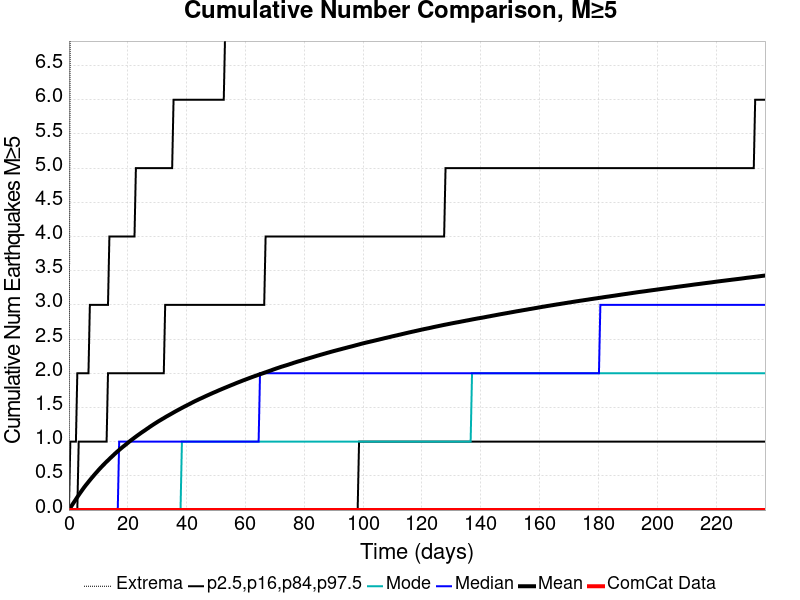

Source data for this figure (header and first rows):
Time (days), ComCat Data, Simulation Mean, Simulation Median, Simulation Mode, Simulation Minimum, Simulation Maximum, 2.5 %-ile, 16 %-ile, 84 %-ile, 97.5 %-ile
0.0, 0.0, 0.0, 0.0, 0.0, 0.0, 0.0, 0.0, 0.0, 0.0, 0.0
0.4742, 0.0, 0.03236, 0.0, 0.0, 0.0, 8.0, 0.0, 0.0, 0.0, 1.0
0.9484, 0.0, 0.06482, 0.0, 0.0, 0.0, 9.0, 0.0, 0.0, 0.0, 1.0
1.423, 0.0, 0.09655, 0.0, 0.0, 0.0, 11.0, 0.0, 0.0, 0.0, 1.0
1.897, 0.0, 0.1268, 0.0, 0.0, 0.0, 14.0, 0.0, 0.0, 0.0, 1.0
2.371, 0.0, 0.1577, 0.0, 0.0, 0.0, 14.0, 0.0, 0.0, 0.0, 1.0
2.845, 0.0, 0.1888, 0.0, 0.0, 0.0, 14.0, 0.0, 0.0, 0.0, 2.0
3.32, 0.0, 0.2196, 0.0, 0.0, 0.0, 15.0, 0.0, 0.0, 1.0, 2.0
3.794, 0.0, 0.2493, 0.0, 0.0, 0.0, 15.0, 0.0, 0.0, 1.0, 2.0
4.268, 0.0, 0.2778, 0.0, 0.0, 0.0, 16.0, 0.0, 0.0, 1.0, 2.0
4.742, 0.0, 0.3066, 0.0, 0.0, 0.0, 17.0, 0.0, 0.0, 1.0, 2.0
5.216, 0.0, 0.3347, 0.0, 0.0, 0.0, 17.0, 0.0, 0.0, 1.0, 2.0
5.691, 0.0, 0.3613, 0.0, 0.0, 0.0, 19.0, 0.0, 0.0, 1.0, 2.0
6.165, 0.0, 0.3862, 0.0, 0.0, 0.0, 20.0, 0.0, 0.0, 1.0, 2.0
6.639, 0.0, 0.4117, 0.0, 0.0, 0.0, 20.0, 0.0, 0.0, 1.0, 2.0
7.113, 0.0, 0.4372, 0.0, 0.0, 0.0, 20.0, 0.0, 0.0, 1.0, 3.0
7.587, 0.0, 0.462, 0.0, 0.0, 0.0, 20.0, 0.0, 0.0, 1.0, 3.0
8.062, 0.0, 0.4858, 0.0, 0.0, 0.0, 20.0, 0.0, 0.0, 1.0, 3.0
8.536, 0.0, 0.5101, 0.0, 0.0, 0.0, 21.0, 0.0, 0.0, 1.0, 3.0
9.01, 0.0, 0.5338, 0.0, 0.0, 0.0, 21.0, 0.0, 0.0, 1.0, 3.0
9.484, 0.0, 0.5566, 0.0, 0.0, 0.0, 21.0, 0.0, 0.0, 1.0, 3.0
9.959, 0.0, 0.5798, 0.0, 0.0, 0.0, 21.0, 0.0, 0.0, 1.0, 3.0
10.43, 0.0, 0.6028, 0.0, 0.0, 0.0, 21.0, 0.0, 0.0, 1.0, 3.0
10.91, 0.0, 0.6239, 0.0, 0.0, 0.0, 22.0, 0.0, 0.0, 1.0, 3.0
11.38, 0.0, 0.6458, 0.0, 0.0, 0.0, 22.0, 0.0, 0.0, 1.0, 3.0
11.86, 0.0, 0.6663, 0.0, 0.0, 0.0, 22.0, 0.0, 0.0, 1.0, 3.0
12.33, 0.0, 0.6871, 0.0, 0.0, 0.0, 22.0, 0.0, 0.0, 1.0, 3.0
12.8, 0.0, 0.7075, 0.0, 0.0, 0.0, 23.0, 0.0, 0.0, 1.0, 3.0
13.28, 0.0, 0.7271, 0.0, 0.0, 0.0, 23.0, 0.0, 0.0, 2.0, 3.0
13.75, 0.0, 0.7472, 0.0, 0.0, 0.0, 25.0, 0.0, 0.0, 2.0, 4.0
14.23, 0.0, 0.7666, 0.0, 0.0, 0.0, 26.0, 0.0, 0.0, 2.0, 4.0
14.7, 0.0, 0.7854, 0.0, 0.0, 0.0, 27.0, 0.0, 0.0, 2.0, 4.0
15.17, 0.0, 0.8047, 0.0, 0.0, 0.0, 27.0, 0.0, 0.0, 2.0, 4.0
15.65, 0.0, 0.8242, 0.0, 0.0, 0.0, 27.0, 0.0, 0.0, 2.0, 4.0
16.12, 0.0, 0.8429, 0.0, 0.0, 0.0, 27.0, 0.0, 0.0, 2.0, 4.0
16.6, 0.0, 0.8606, 0.0, 0.0, 0.0, 27.0, 0.0, 0.0, 2.0, 4.0
17.07, 0.0, 0.8782, 1.0, 0.0, 0.0, 27.0, 0.0, 0.0, 2.0, 4.0
17.55, 0.0, 0.896, 1.0, 0.0, 0.0, 27.0, 0.0, 0.0, 2.0, 4.0
18.02, 0.0, 0.9131, 1.0, 0.0, 0.0, 27.0, 0.0, 0.0, 2.0, 4.0
18.49, 0.0, 0.93, 1.0, 0.0, 0.0, 27.0, 0.0, 0.0, 2.0, 4.0
18.97, 0.0, 0.9455, 1.0, 0.0, 0.0, 27.0, 0.0, 0.0, 2.0, 4.0
19.44, 0.0, 0.9617, 1.0, 0.0, 0.0, 27.0, 0.0, 0.0, 2.0, 4.0
19.92, 0.0, 0.9789, 1.0, 0.0, 0.0, 28.0, 0.0, 0.0, 2.0, 4.0
20.39, 0.0, 0.9959, 1.0, 0.0, 0.0, 28.0, 0.0, 0.0, 2.0, 4.0
20.87, 0.0, 1.012, 1.0, 0.0, 0.0, 28.0, 0.0, 0.0, 2.0, 4.0
21.34, 0.0, 1.028, 1.0, 0.0, 0.0, 28.0, 0.0, 0.0, 2.0, 4.0
21.81, 0.0, 1.043, 1.0, 0.0, 0.0, 28.0, 0.0, 0.0, 2.0, 4.0
22.29, 0.0, 1.059, 1.0, 0.0, 0.0, 29.0, 0.0, 0.0, 2.0, 4.0
22.76, 0.0, 1.074, 1.0, 0.0, 0.0, 29.0, 0.0, 0.0, 2.0, 5.0
23.24, 0.0, 1.089, 1.0, 0.0, 0.0, 30.0, 0.0, 0.0, 2.0, 5.0
23.71, 0.0, 1.103, 1.0, 0.0, 0.0, 31.0, 0.0, 0.0, 2.0, 5.0
24.19, 0.0, 1.118, 1.0, 0.0, 0.0, 31.0, 0.0, 0.0, 2.0, 5.0
24.66, 0.0, 1.133, 1.0, 0.0, 0.0, 31.0, 0.0, 0.0, 2.0, 5.0
25.13, 0.0, 1.146, 1.0, 0.0, 0.0, 31.0, 0.0, 0.0, 2.0, 5.0
25.61, 0.0, 1.16, 1.0, 0.0, 0.0, 31.0, 0.0, 0.0, 2.0, 5.0
26.08, 0.0, 1.174, 1.0, 0.0, 0.0, 31.0, 0.0, 0.0, 2.0, 5.0
26.56, 0.0, 1.189, 1.0, 0.0, 0.0, 31.0, 0.0, 0.0, 2.0, 5.0
27.03, 0.0, 1.202, 1.0, 0.0, 0.0, 31.0, 0.0, 0.0, 2.0, 5.0
27.5, 0.0, 1.217, 1.0, 0.0, 0.0, 31.0, 0.0, 0.0, 2.0, 5.0
27.98, 0.0, 1.231, 1.0, 0.0, 0.0, 31.0, 0.0, 0.0, 2.0, 5.0
... 440 more rows
